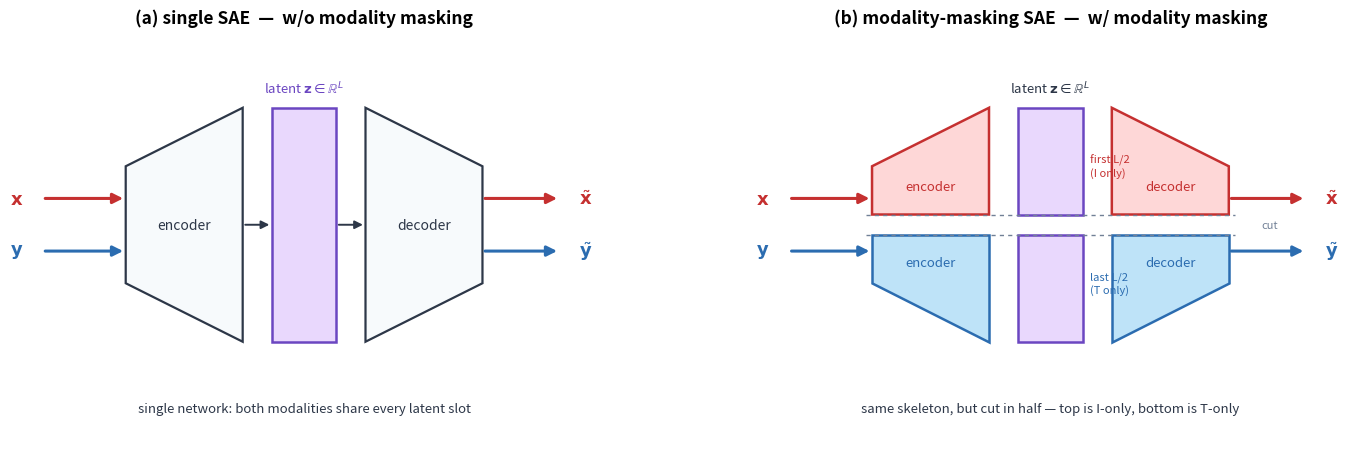

Reproduce this figure in Python.
#!/usr/bin/env python3
"""Schematic: single SAE vs modality-masking SAE.

Both panels show the same encoder → latent → decoder skeleton:

    (a) single SAE           — one unified encoder-latent-decoder block;
                                image (I) enters through the top, text (T)
                                through the bottom, but both flow through
                                the same shared network.
    (b) modality-masking SAE — the same encoder-latent-decoder block has
                                been physically cut through the middle:
                                the top half is an image-only sub-network
                                (red) and the bottom half is a text-only
                                sub-network (blue). There is a visible gap
                                between the two halves.

Usage:
    python scripts/plot_sae_architecture_explainer.py \
        --out outputs/theorem2_followup_12/fig_sae_architecture.png
"""

import argparse
from pathlib import Path

import matplotlib
matplotlib.use("Agg")
import matplotlib.pyplot as plt
from matplotlib.patches import FancyArrowPatch, Polygon, Rectangle


C_IMG   = "#c53030"
C_TXT   = "#2b6cb0"
C_EDG   = "#2d3748"
C_ARROW_IMG = C_IMG
C_ARROW_TXT = C_TXT
C_NET   = "#f7fafc"
C_LAT   = "#e9d8fd"
C_LAT_EDGE = "#6b46c1"
C_I_FILL   = "#fed7d7"
C_T_FILL   = "#bee3f8"


def _init_panel(ax, title):
    ax.set_xlim(0, 10)
    ax.set_ylim(-0.6, 6.4)
    ax.set_aspect("equal")
    ax.set_xticks([]); ax.set_yticks([])
    for s in ax.spines.values():
        s.set_visible(False)
    ax.set_title(title, fontsize=12.5, fontweight="bold", pad=10)


def _arrow(ax, p0, p1, color, lw=2.0, mut=15):
    ax.add_patch(FancyArrowPatch(
        p0, p1, arrowstyle="-|>", mutation_scale=mut,
        color=color, lw=lw, zorder=5, shrinkA=1, shrinkB=1,
    ))


def _poly(ax, pts, face, edge, lw=1.6):
    ax.add_patch(Polygon(pts, closed=True, facecolor=face,
                         edgecolor=edge, lw=lw, zorder=2))


def _box(ax, x, y, w, h, face, edge, lw=1.6, zorder=2):
    ax.add_patch(Rectangle((x, y), w, h, facecolor=face,
                           edgecolor=edge, lw=lw, zorder=zorder))


# ------------------------------------------------------------------ #
# Layout parameters shared by both panels                             #
# ------------------------------------------------------------------ #
CY     = 3.2    # vertical center
IN_H   = 2.0    # input-side height of encoder / decoder
LAT_H  = 4.0    # latent height — overcomplete SAE, intentionally large
LAT_W  = 1.10
ENC_X0, ENC_X1 = 1.95, 3.95
DEC_X0, DEC_X1 = 6.05, 8.05


def _latent_pos():
    x = (ENC_X1 + DEC_X0) / 2 - LAT_W / 2
    return x


def _draw_single(ax):
    """Panel (a): one unified SAE. Arrows: I on top, T on bottom."""
    # encoder
    enc_pts = [
        (ENC_X0, CY - IN_H / 2), (ENC_X0, CY + IN_H / 2),
        (ENC_X1, CY + LAT_H / 2), (ENC_X1, CY - LAT_H / 2),
    ]
    _poly(ax, enc_pts, face=C_NET, edge=C_EDG)
    ax.text((ENC_X0 + ENC_X1) / 2, CY, "encoder",
            ha="center", va="center", fontsize=10, color=C_EDG)

    # latent (full height, mixed color)
    lat_x = _latent_pos()
    _box(ax, lat_x, CY - LAT_H / 2, LAT_W, LAT_H,
         face=C_LAT, edge=C_LAT_EDGE, lw=1.8)
    ax.text(lat_x + LAT_W / 2, CY + LAT_H / 2 + 0.2,
            r"latent $\mathbf{z}\in\mathbb{R}^L$",
            ha="center", va="bottom", fontsize=9.5, color=C_LAT_EDGE)

    # decoder
    dec_pts = [
        (DEC_X0, CY - LAT_H / 2), (DEC_X0, CY + LAT_H / 2),
        (DEC_X1, CY + IN_H / 2), (DEC_X1, CY - IN_H / 2),
    ]
    _poly(ax, dec_pts, face=C_NET, edge=C_EDG)
    ax.text((DEC_X0 + DEC_X1) / 2, CY, "decoder",
            ha="center", va="center", fontsize=10, color=C_EDG)

    # arrows: image on top (in and out), text on bottom (in and out)
    y_img = CY + IN_H / 2 - 0.55
    y_txt = CY - IN_H / 2 + 0.55
    # inputs
    _arrow(ax, (0.55, y_img), (ENC_X0 - 0.02, y_img), color=C_IMG, lw=2.2)
    _arrow(ax, (0.55, y_txt), (ENC_X0 - 0.02, y_txt), color=C_TXT, lw=2.2)
    ax.text(0.20, y_img, r"$\mathbf{x}$", fontsize=13,
            color=C_IMG, ha="right", va="center", fontweight="bold")
    ax.text(0.20, y_txt, r"$\mathbf{y}$", fontsize=13,
            color=C_TXT, ha="right", va="center", fontweight="bold")
    # outputs
    _arrow(ax, (DEC_X1 + 0.02, y_img), (9.35, y_img), color=C_IMG, lw=2.2)
    _arrow(ax, (DEC_X1 + 0.02, y_txt), (9.35, y_txt), color=C_TXT, lw=2.2)
    ax.text(9.70, y_img, r"$\tilde{\mathbf{x}}$", fontsize=13,
            color=C_IMG, ha="left", va="center", fontweight="bold")
    ax.text(9.70, y_txt, r"$\tilde{\mathbf{y}}$", fontsize=13,
            color=C_TXT, ha="left", va="center", fontweight="bold")

    # central arrows inside the block
    _arrow(ax, (ENC_X1 + 0.02, CY), (lat_x - 0.02, CY), color=C_EDG, lw=1.4, mut=12)
    _arrow(ax, (lat_x + LAT_W + 0.02, CY), (DEC_X0 - 0.02, CY), color=C_EDG, lw=1.4, mut=12)

    ax.text(5.0, 0.05,
            "single network: both modalities share every latent slot",
            ha="center", va="center", fontsize=9.5,
            color="#2d3748", style="italic")


def _draw_masked(ax):
    """Panel (b): the SAME skeleton, but physically cut through the middle."""
    gap = 0.35   # vertical gap at the cut line
    cut = CY     # cut line position

    # ----- TOP half (image) -----
    # encoder top trapezoid
    enc_top = [
        (ENC_X0, cut + gap / 2),
        (ENC_X0, CY + IN_H / 2),
        (ENC_X1, CY + LAT_H / 2),
        (ENC_X1, cut + gap / 2),
    ]
    _poly(ax, enc_top, face=C_I_FILL, edge=C_IMG, lw=1.8)
    # decoder top trapezoid
    dec_top = [
        (DEC_X0, cut + gap / 2),
        (DEC_X0, CY + LAT_H / 2),
        (DEC_X1, CY + IN_H / 2),
        (DEC_X1, cut + gap / 2),
    ]
    _poly(ax, dec_top, face=C_I_FILL, edge=C_IMG, lw=1.8)
    # latent top half — same purple as panel (a)
    lat_x = _latent_pos()
    _box(ax, lat_x, cut + gap / 2, LAT_W, LAT_H / 2 - gap / 2,
         face=C_LAT, edge=C_LAT_EDGE, lw=1.8)

    # ----- BOTTOM half (text) -----
    enc_bot = [
        (ENC_X0, CY - IN_H / 2),
        (ENC_X0, cut - gap / 2),
        (ENC_X1, cut - gap / 2),
        (ENC_X1, CY - LAT_H / 2),
    ]
    _poly(ax, enc_bot, face=C_T_FILL, edge=C_TXT, lw=1.8)
    dec_bot = [
        (DEC_X0, CY - LAT_H / 2),
        (DEC_X0, cut - gap / 2),
        (DEC_X1, cut - gap / 2),
        (DEC_X1, CY - IN_H / 2),
    ]
    _poly(ax, dec_bot, face=C_T_FILL, edge=C_TXT, lw=1.8)
    _box(ax, lat_x, CY - LAT_H / 2, LAT_W, LAT_H / 2 - gap / 2,
         face=C_LAT, edge=C_LAT_EDGE, lw=1.8)

    # ----- labels on the two halves -----
    ax.text((ENC_X0 + ENC_X1) / 2, CY + IN_H / 4 + 0.15, "encoder",
            ha="center", va="center", fontsize=9.5, color=C_IMG)
    ax.text((DEC_X0 + DEC_X1) / 2, CY + IN_H / 4 + 0.15, "decoder",
            ha="center", va="center", fontsize=9.5, color=C_IMG)
    ax.text((ENC_X0 + ENC_X1) / 2, CY - IN_H / 4 - 0.15, "encoder",
            ha="center", va="center", fontsize=9.5, color=C_TXT)
    ax.text((DEC_X0 + DEC_X1) / 2, CY - IN_H / 4 - 0.15, "decoder",
            ha="center", va="center", fontsize=9.5, color=C_TXT)

    # latent labels
    ax.text(lat_x + LAT_W / 2, CY + LAT_H / 2 + 0.2,
            r"latent $\mathbf{z}\in\mathbb{R}^L$",
            ha="center", va="bottom", fontsize=9.5, color=C_EDG)
    ax.text(lat_x + LAT_W + 0.12, CY + LAT_H / 4, "first L/2\n(I only)",
            ha="left", va="center", fontsize=8, color=C_IMG)
    ax.text(lat_x + LAT_W + 0.12, CY - LAT_H / 4, "last L/2\n(T only)",
            ha="left", va="center", fontsize=8, color=C_TXT)

    # ----- the "cut" marker across the full block -----
    # scissors effect: a horizontal dashed band through the middle
    band_top = cut + gap / 2
    band_bot = cut - gap / 2
    ax.plot([ENC_X0 - 0.1, DEC_X1 + 0.1], [band_top, band_top],
            color="#718096", lw=1.0, ls=(0, (3, 3)), zorder=3)
    ax.plot([ENC_X0 - 0.1, DEC_X1 + 0.1], [band_bot, band_bot],
            color="#718096", lw=1.0, ls=(0, (3, 3)), zorder=3)
    ax.text(DEC_X1 + 0.55, cut, "cut",
            ha="left", va="center", fontsize=8, color="#718096", style="italic")

    # ----- arrows: I on top, T on bottom (each stays in its own half) -----
    y_img = CY + IN_H / 2 - 0.55
    y_txt = CY - IN_H / 2 + 0.55
    _arrow(ax, (0.55, y_img), (ENC_X0 - 0.02, y_img), color=C_IMG, lw=2.2)
    _arrow(ax, (0.55, y_txt), (ENC_X0 - 0.02, y_txt), color=C_TXT, lw=2.2)
    ax.text(0.20, y_img, r"$\mathbf{x}$", fontsize=13,
            color=C_IMG, ha="right", va="center", fontweight="bold")
    ax.text(0.20, y_txt, r"$\mathbf{y}$", fontsize=13,
            color=C_TXT, ha="right", va="center", fontweight="bold")
    _arrow(ax, (DEC_X1 + 0.02, y_img), (9.35, y_img), color=C_IMG, lw=2.2)
    _arrow(ax, (DEC_X1 + 0.02, y_txt), (9.35, y_txt), color=C_TXT, lw=2.2)
    ax.text(9.70, y_img, r"$\tilde{\mathbf{x}}$", fontsize=13,
            color=C_IMG, ha="left", va="center", fontweight="bold")
    ax.text(9.70, y_txt, r"$\tilde{\mathbf{y}}$", fontsize=13,
            color=C_TXT, ha="left", va="center", fontweight="bold")

    ax.text(5.0, 0.05,
            "same skeleton, but cut in half — top is I-only, bottom is T-only",
            ha="center", va="center", fontsize=9.5,
            color="#2d3748", style="italic")


def make_fig(out_path: str):
    _, axes = plt.subplots(1, 2, figsize=(14.8, 4.6))
    _init_panel(axes[0], "(a) single SAE  —  w/o modality masking")
    _draw_single(axes[0])
    _init_panel(axes[1], "(b) modality-masking SAE  —  w/ modality masking")
    _draw_masked(axes[1])

    plt.subplots_adjust(left=0.01, right=0.99, top=0.92, bottom=0.03, wspace=0.06)

    Path(out_path).parent.mkdir(parents=True, exist_ok=True)
    plt.savefig(out_path, dpi=180, bbox_inches="tight", facecolor="white", pad_inches=0.06)
    print(f"saved {out_path}")
    plt.close()


def main():
    p = argparse.ArgumentParser()
    p.add_argument("--out", type=str,
                   default="outputs/theorem2_followup_12/fig_sae_architecture.png")
    args = p.parse_args()
    make_fig(args.out)


if __name__ == "__main__":
    main()
